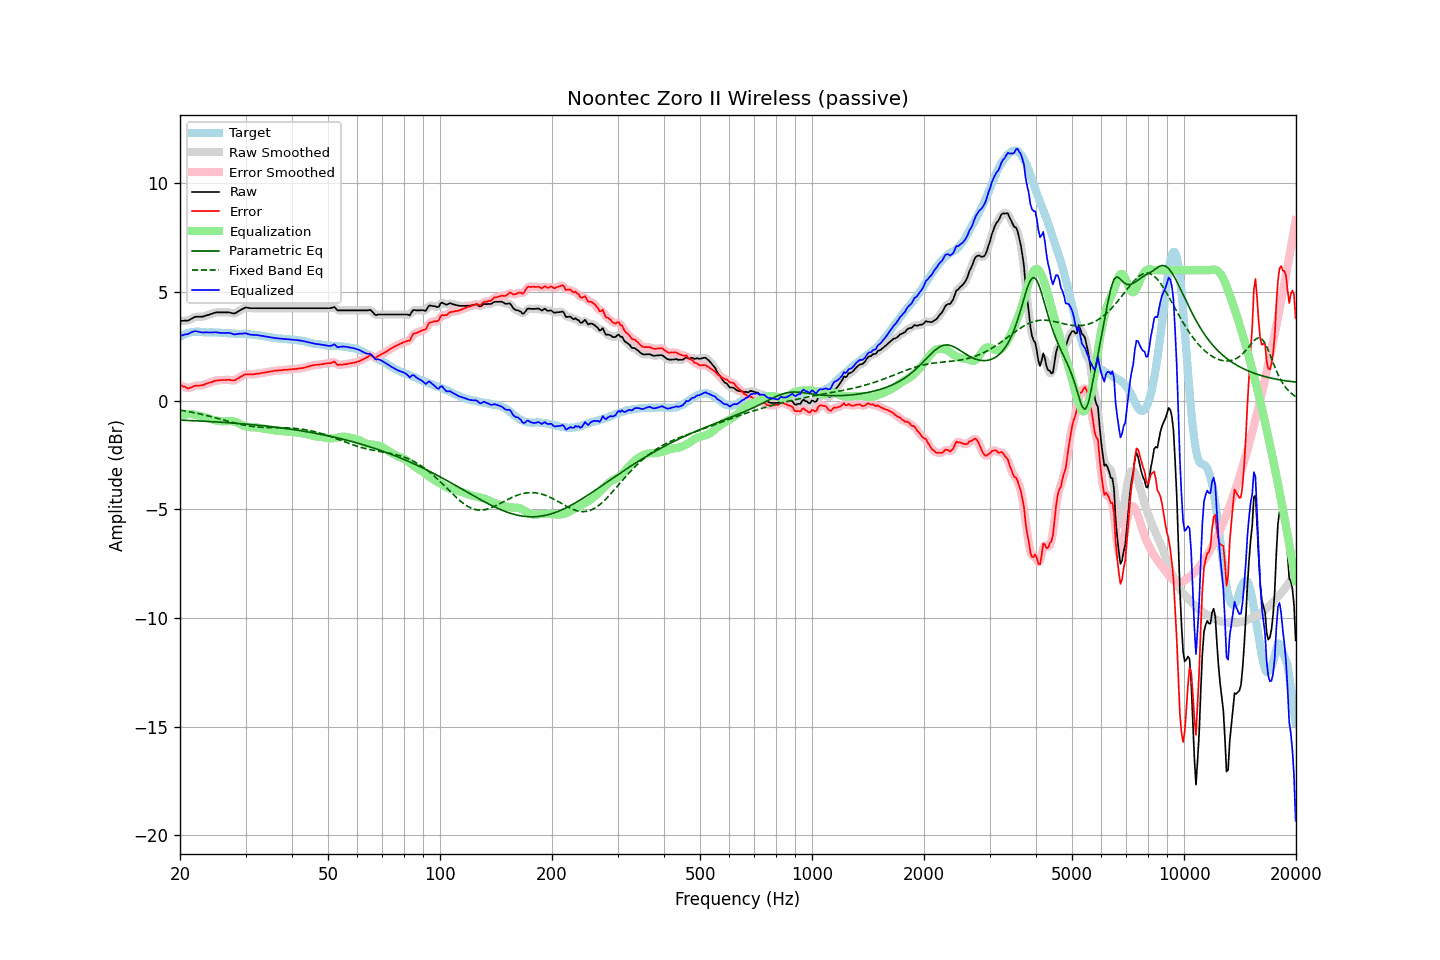

Values plotted in this chart, from the file beside it:
frequency, raw, error, smoothed, error_smoothed, equalization, parametric_eq, fixed_band_eq, equalized_raw, equalized_smoothed, target
20.00, 3.67, 0.73, 3.68, 0.73, -0.70, -0.90, -0.43, 2.97, 2.98, 2.94
20.20, 3.67, 0.69, 3.67, 0.69, -0.68, -0.90, -0.45, 3.00, 3.00, 2.98
20.40, 3.67, 0.65, 3.67, 0.65, -0.66, -0.90, -0.46, 3.02, 3.02, 3.02
20.61, 3.68, 0.64, 3.68, 0.62, -0.64, -0.91, -0.47, 3.04, 3.04, 3.04
20.81, 3.68, 0.60, 3.68, 0.60, -0.63, -0.91, -0.48, 3.06, 3.05, 3.08
21.02, 3.68, 0.56, 3.70, 0.58, -0.62, -0.91, -0.50, 3.06, 3.08, 3.12
21.23, 3.72, 0.59, 3.72, 0.58, -0.62, -0.92, -0.51, 3.11, 3.10, 3.13
21.44, 3.76, 0.61, 3.76, 0.61, -0.62, -0.92, -0.53, 3.15, 3.14, 3.15
21.66, 3.80, 0.64, 3.81, 0.65, -0.63, -0.92, -0.54, 3.17, 3.17, 3.16
21.87, 3.84, 0.68, 3.84, 0.67, -0.65, -0.93, -0.56, 3.20, 3.19, 3.16
22.09, 3.86, 0.69, 3.86, 0.69, -0.66, -0.93, -0.57, 3.20, 3.19, 3.17
22.31, 3.86, 0.69, 3.87, 0.70, -0.68, -0.93, -0.59, 3.18, 3.18, 3.17
22.54, 3.86, 0.69, 3.86, 0.70, -0.70, -0.94, -0.60, 3.16, 3.16, 3.17
22.76, 3.86, 0.70, 3.86, 0.70, -0.72, -0.94, -0.62, 3.15, 3.14, 3.16
22.99, 3.86, 0.71, 3.87, 0.72, -0.73, -0.94, -0.64, 3.13, 3.14, 3.15
23.22, 3.88, 0.73, 3.89, 0.74, -0.75, -0.95, -0.66, 3.14, 3.14, 3.15
23.45, 3.91, 0.78, 3.91, 0.77, -0.77, -0.95, -0.67, 3.15, 3.14, 3.14
23.69, 3.93, 0.80, 3.93, 0.79, -0.79, -0.96, -0.69, 3.14, 3.14, 3.14
23.92, 3.95, 0.82, 3.96, 0.82, -0.82, -0.96, -0.71, 3.14, 3.14, 3.14
24.16, 3.98, 0.84, 3.98, 0.84, -0.84, -0.96, -0.73, 3.14, 3.14, 3.15
24.40, 4.00, 0.86, 4.01, 0.86, -0.87, -0.97, -0.75, 3.14, 3.14, 3.15
24.65, 4.03, 0.90, 4.03, 0.89, -0.89, -0.97, -0.77, 3.15, 3.14, 3.14
24.89, 4.05, 0.92, 4.05, 0.91, -0.91, -0.98, -0.79, 3.15, 3.14, 3.13
25.14, 4.06, 0.93, 4.06, 0.93, -0.92, -0.98, -0.81, 3.14, 3.14, 3.13
25.39, 4.06, 0.93, 4.06, 0.93, -0.93, -0.99, -0.83, 3.13, 3.13, 3.13
25.65, 4.06, 0.94, 4.06, 0.94, -0.94, -0.99, -0.85, 3.12, 3.12, 3.12
25.91, 4.06, 0.95, 4.06, 0.95, -0.95, -1.00, -0.87, 3.11, 3.11, 3.11
26.16, 4.06, 0.95, 4.06, 0.95, -0.95, -1.00, -0.89, 3.11, 3.11, 3.11
26.43, 4.06, 0.95, 4.06, 0.95, -0.95, -1.01, -0.91, 3.11, 3.11, 3.11
26.69, 4.06, 0.95, 4.06, 0.96, -0.95, -1.01, -0.93, 3.12, 3.12, 3.11
26.96, 4.06, 0.96, 4.06, 0.96, -0.94, -1.02, -0.95, 3.12, 3.12, 3.10
27.23, 4.05, 0.95, 4.05, 0.95, -0.94, -1.02, -0.97, 3.11, 3.11, 3.10
27.50, 4.03, 0.94, 4.03, 0.94, -0.94, -1.03, -0.99, 3.09, 3.09, 3.10
27.77, 4.01, 0.93, 4.02, 0.93, -0.95, -1.03, -1.01, 3.06, 3.07, 3.09
28.05, 4.01, 0.93, 4.02, 0.94, -0.97, -1.04, -1.03, 3.04, 3.05, 3.09
28.33, 4.05, 0.98, 4.05, 0.97, -0.99, -1.04, -1.05, 3.06, 3.06, 3.07
28.62, 4.09, 1.02, 4.09, 1.02, -1.03, -1.05, -1.07, 3.07, 3.07, 3.07
28.90, 4.14, 1.07, 4.14, 1.07, -1.06, -1.06, -1.08, 3.08, 3.08, 3.07
29.19, 4.18, 1.11, 4.18, 1.11, -1.10, -1.06, -1.10, 3.08, 3.08, 3.07
29.48, 4.22, 1.14, 4.23, 1.15, -1.14, -1.07, -1.11, 3.09, 3.09, 3.08
29.78, 4.26, 1.19, 4.26, 1.19, -1.17, -1.07, -1.13, 3.10, 3.09, 3.07
30.08, 4.29, 1.21, 4.28, 1.21, -1.19, -1.08, -1.14, 3.10, 3.09, 3.08
30.38, 4.27, 1.22, 4.28, 1.22, -1.20, -1.09, -1.16, 3.07, 3.07, 3.06
30.68, 4.26, 1.21, 4.27, 1.21, -1.21, -1.09, -1.17, 3.05, 3.05, 3.06
30.99, 4.25, 1.21, 4.26, 1.21, -1.22, -1.10, -1.18, 3.03, 3.04, 3.04
31.30, 4.25, 1.21, 4.25, 1.21, -1.22, -1.11, -1.19, 3.03, 3.03, 3.04
31.61, 4.25, 1.21, 4.25, 1.22, -1.23, -1.11, -1.20, 3.03, 3.03, 3.04
31.93, 4.25, 1.23, 4.25, 1.23, -1.23, -1.12, -1.20, 3.02, 3.02, 3.02
32.24, 4.25, 1.24, 4.25, 1.24, -1.24, -1.13, -1.21, 3.02, 3.02, 3.01
32.57, 4.25, 1.25, 4.25, 1.25, -1.25, -1.14, -1.22, 3.00, 3.00, 3.01
32.89, 4.25, 1.26, 4.25, 1.26, -1.26, -1.14, -1.22, 2.99, 2.99, 3.00
33.22, 4.25, 1.28, 4.25, 1.27, -1.27, -1.15, -1.23, 2.98, 2.98, 2.97
33.55, 4.25, 1.28, 4.25, 1.29, -1.29, -1.16, -1.23, 2.97, 2.97, 2.97
33.89, 4.25, 1.30, 4.25, 1.30, -1.30, -1.17, -1.23, 2.95, 2.95, 2.95
34.23, 4.25, 1.31, 4.25, 1.31, -1.31, -1.18, -1.24, 2.94, 2.94, 2.95
34.57, 4.25, 1.33, 4.25, 1.32, -1.32, -1.18, -1.24, 2.93, 2.93, 2.93
34.92, 4.25, 1.34, 4.25, 1.33, -1.34, -1.19, -1.24, 2.92, 2.92, 2.91
35.27, 4.25, 1.34, 4.25, 1.35, -1.35, -1.20, -1.24, 2.90, 2.90, 2.91
35.62, 4.25, 1.36, 4.25, 1.36, -1.36, -1.21, -1.24, 2.89, 2.89, 2.89
35.97, 4.25, 1.38, 4.25, 1.37, -1.37, -1.22, -1.24, 2.88, 2.88, 2.88
... 635 more rows
